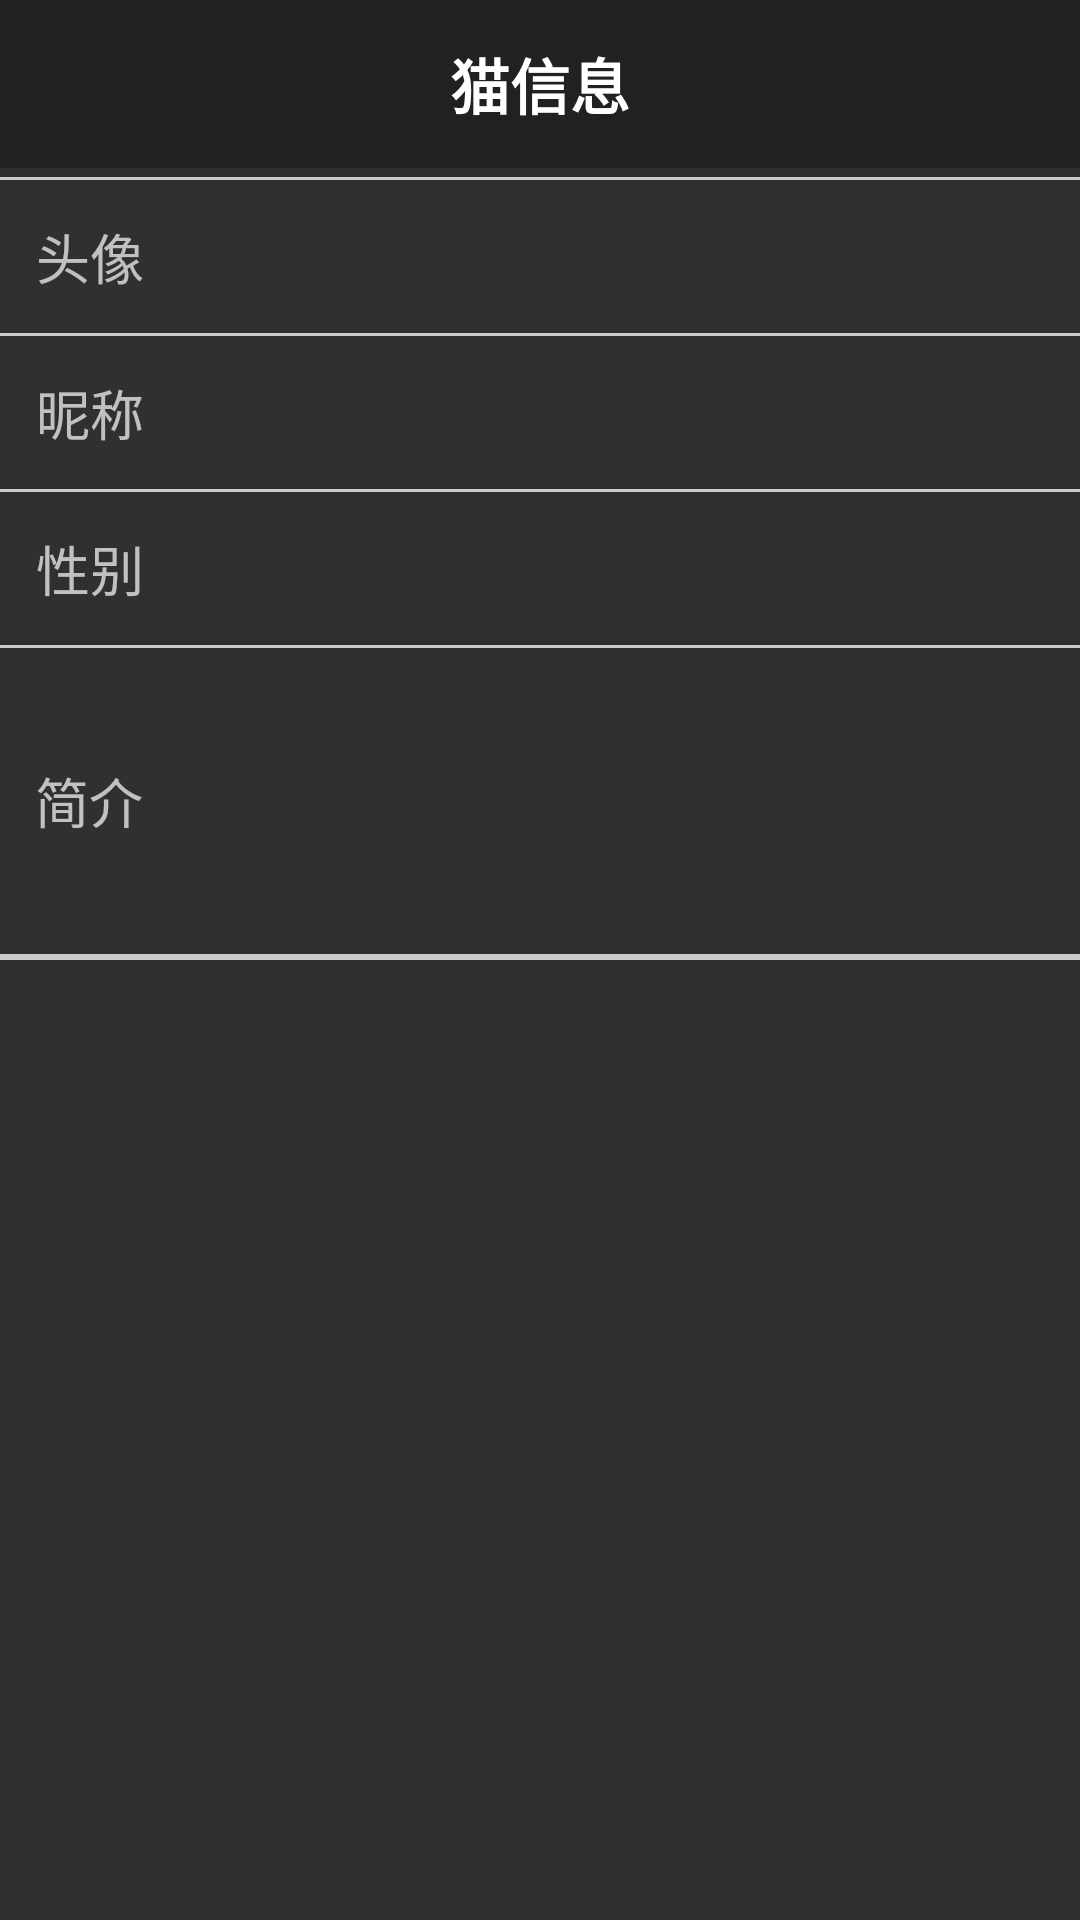

Layout XML and referenced resources for this Android screen:
<!-- AndroidManifest.xml: application theme Theme.AppCompat -->
<!-- res/layout/cat_activity.xml -->
<?xml version="1.0" encoding="utf-8"?>
<LinearLayout xmlns:android="http://schemas.android.com/apk/res/android"
    xmlns:app="http://schemas.android.com/apk/res-auto"
    android:orientation="vertical" android:layout_width="match_parent"
    android:layout_height="match_parent">


    <LinearLayout
        android:orientation="vertical"
        android:layout_width="match_parent"
        android:layout_height="0dp"
        android:layout_weight="1">


        <LinearLayout
            android:orientation="horizontal"
            android:layout_width="match_parent"
            android:layout_height="0dp"
            android:layout_weight="1.16">

            <android.support.v7.widget.Toolbar
                android:layout_width="match_parent"
                android:layout_height="wrap_content"
                android:background="?attr/colorPrimary"
                android:theme="?attr/actionBarTheme"
                android:minHeight="?attr/actionBarSize"
                android:id="@+id/toolbar2"
                android:layout_weight="1">



                <TextView
                    android:layout_width="wrap_content"
                    android:layout_height="wrap_content"
                    android:layout_centerInParent="true"
                    android:layout_gravity="center"
                    android:text="猫信息"
                    android:textColor="@android:color/white"
                    android:textSize="20sp"
                    android:textStyle="bold"/>




            </android.support.v7.widget.Toolbar>

        </LinearLayout>

        <View
            android:layout_width="match_parent"
            android:layout_height="1dp"
            android:background="#CCCCCC"
            ></View>
        <LinearLayout
            android:orientation="horizontal"
            android:layout_width="match_parent"
            android:layout_height="0dp"
            android:layout_weight="1">

            <LinearLayout
                android:orientation="horizontal"
                android:layout_width="0dp"
                android:layout_weight="1"
                android:layout_height="match_parent">

                <TextView
                    android:text="头像"
                    android:layout_width="wrap_content"
                    android:layout_height="wrap_content"
                    android:id="@+id/textView4"
                    android:layout_weight="1"
                    android:textSize="18sp"
                    android:layout_gravity="center_vertical"
                    android:textAlignment="center" />
            </LinearLayout>
            <LinearLayout
                android:orientation="vertical"
                android:layout_width="0dp"
                android:layout_weight="4"
                android:layout_height="match_parent"></LinearLayout>

            <LinearLayout
                android:orientation="vertical"
                android:layout_width="0dp"
                android:layout_weight="1"
                android:layout_height="match_parent"></LinearLayout>
        </LinearLayout>
        <View
            android:layout_width="match_parent"
            android:layout_height="1dp"
            android:background="#CCCCCC"
            ></View>
        <LinearLayout
            android:orientation="horizontal"
            android:layout_width="match_parent"
            android:layout_height="0dp"
            android:layout_weight="1">

            <LinearLayout
                android:orientation="horizontal"
                android:layout_width="0dp"
                android:layout_weight="1"
                android:layout_height="match_parent">

                <TextView
                    android:text="昵称"
                    android:layout_width="wrap_content"
                    android:layout_height="wrap_content"
                    android:id="@+id/textView6"
                    android:layout_weight="1"
                    android:textSize="18sp"
                    android:layout_gravity="center_vertical"
                    android:textAlignment="center" />
            </LinearLayout>
            <LinearLayout
                android:orientation="vertical"
                android:layout_width="0dp"
                android:layout_weight="4"
                android:layout_height="match_parent"></LinearLayout>
            <LinearLayout
                android:orientation="vertical"
                android:layout_width="0dp"
                android:layout_weight="1"
                android:layout_height="match_parent"></LinearLayout>
        </LinearLayout>
        <View
            android:layout_width="match_parent"
            android:layout_height="1dp"
            android:background="#CCCCCC"
            ></View>
        <LinearLayout
            android:orientation="horizontal"
            android:layout_width="match_parent"
            android:layout_height="0dp"
            android:layout_weight="1">

            <LinearLayout
                android:orientation="horizontal"
                android:layout_width="0dp"
                android:layout_weight="1"
                android:layout_height="match_parent">

                <TextView
                    android:text="性别"
                    android:layout_width="wrap_content"
                    android:layout_height="wrap_content"
                    android:id="@+id/textView7"
                    android:layout_weight="1"
                    android:textSize="18sp"
                    android:layout_gravity="center_vertical"
                    android:textAlignment="center" />
            </LinearLayout>
            <LinearLayout
                android:orientation="vertical"
                android:layout_width="0dp"
                android:layout_weight="4"
                android:layout_height="match_parent"></LinearLayout>
            <LinearLayout
                android:orientation="vertical"
                android:layout_width="0dp"
                android:layout_weight="1"
                android:layout_height="match_parent"></LinearLayout>
        </LinearLayout>
        <View
            android:layout_width="match_parent"
            android:layout_height="1dp"
            android:background="#CCCCCC"
            ></View>
        <LinearLayout
            android:orientation="horizontal"
            android:layout_width="match_parent"
            android:layout_height="0dp"
            android:layout_weight="2">

            <LinearLayout
                android:orientation="horizontal"
                android:layout_width="0dp"
                android:layout_weight="1"
                android:layout_height="match_parent">

                <TextView
                    android:text="简介"
                    android:layout_width="wrap_content"
                    android:layout_height="wrap_content"
                    android:id="@+id/textView8"
                    android:layout_weight="1"
                    android:textSize="18sp"
                    android:layout_gravity="center_vertical"
                    android:textAlignment="center" />
            </LinearLayout>
            <LinearLayout
                android:orientation="vertical"
                android:layout_width="0dp"
                android:layout_weight="5.02"
                android:layout_height="match_parent"></LinearLayout>
        </LinearLayout>
        <View
            android:layout_width="match_parent"
            android:layout_height="1dp"
            android:background="#CCCCCC"
            ></View>

        <View
            android:layout_width="match_parent"
            android:layout_height="1dp"
            android:background="#CCCCCC"
            ></View>


    </LinearLayout>


    <LinearLayout
        android:orientation="vertical"
        android:layout_width="match_parent"
        android:layout_height="0dp"
        android:layout_weight="1">
    </LinearLayout>

</LinearLayout>
<!-- resources referenced by this layout -->
<resources>

</resources>
